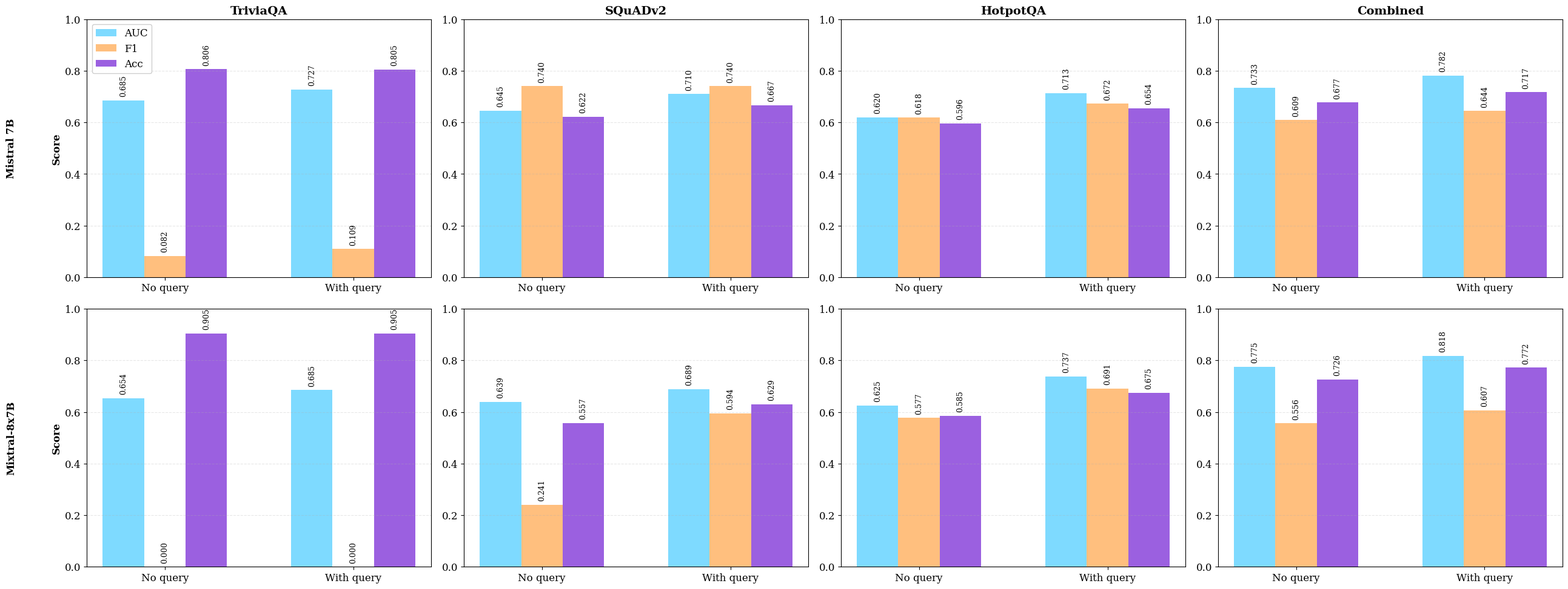

Generate this figure with matplotlib:
#!/usr/bin/env python3
"""
Manual figure for best AUC / F1 / Accuracy from results table.

Fill values in MANUAL_RESULTS.
"""

from pathlib import Path
import matplotlib.pyplot as plt
import numpy as np

plt.rcParams["figure.dpi"] = 300
plt.rcParams["font.size"] = 12
plt.rcParams["font.family"] = "serif"
plt.rcParams["axes.labelsize"] = 12
plt.rcParams["axes.titlesize"] = 14
plt.rcParams["xtick.labelsize"] = 12
plt.rcParams["ytick.labelsize"] = 12
plt.rcParams["legend.fontsize"] = 12
plt.rcParams["figure.titlesize"] = 14


DATASETS = ["TriviaQA", "SQuADv2", "HotpotQA", "Combined"]
MODELS = ["Mistral 7B", "Mixtral-8x7B"]
MODES = ["No query", "With query"]
METRICS = ["AUC", "F1", "Acc"]

# Fill manually:
# MANUAL_RESULTS[dataset][model][mode][metric] = value
MANUAL_RESULTS = {
    "TriviaQA": {
        "Mistral 7B": {
            "No query": {"AUC": 0.685, "F1": 0.082, "Acc": 0.806},
            "With query": {"AUC": 0.727, "F1": 0.109, "Acc": 0.805},
        },
        "Mixtral-8x7B": {
            "No query": {"AUC": 0.654, "F1": 0.000, "Acc": 0.905},
            "With query": {"AUC": 0.685, "F1": 0.000, "Acc": 0.905},
        },
    },

    "SQuADv2": {
        "Mistral 7B": {
            "No query": {"AUC": 0.645, "F1": 0.740, "Acc": 0.622},
            "With query": {"AUC": 0.710, "F1": 0.740, "Acc": 0.667},
        },
        "Mixtral-8x7B": {
            "No query": {"AUC": 0.639, "F1": 0.241, "Acc": 0.557},
            "With query": {"AUC": 0.689, "F1": 0.594, "Acc": 0.629},
        },
    },

    "HotpotQA": {
        "Mistral 7B": {
            "No query": {"AUC": 0.620, "F1": 0.618, "Acc": 0.596},
            "With query": {"AUC": 0.713, "F1": 0.672, "Acc": 0.654},
        },
        "Mixtral-8x7B": {
            "No query": {"AUC": 0.625, "F1": 0.577, "Acc": 0.585},
            "With query": {"AUC": 0.737, "F1": 0.691, "Acc": 0.675},
        },
    },

    "Combined": {
        "Mistral 7B": {
            "No query": {"AUC": 0.733, "F1": 0.609, "Acc": 0.677},
            "With query": {"AUC": 0.782, "F1": 0.644, "Acc": 0.717},
        },
        "Mixtral-8x7B": {
            "No query": {"AUC": 0.775, "F1": 0.556, "Acc": 0.726},
            "With query": {"AUC": 0.818, "F1": 0.607, "Acc": 0.772},
        },
    },
}


def create_manual_results_plot(output_dir="figures"):
    fig, axes = plt.subplots(2, 4, figsize=(26, 10), sharey=False)

    colors = {
        "AUC": "#5ED1FF",
        "F1": "#FFAF5E",
        "Acc": "#8238D9",
    }

    bar_width = 0.22
    x = np.arange(len(MODES))

    for col_idx, dataset in enumerate(DATASETS):
        for row_idx, model in enumerate(MODELS):
            ax = axes[row_idx, col_idx]

            for metric_idx, metric in enumerate(METRICS):
                values = [
                    MANUAL_RESULTS[dataset][model][mode][metric]
                    for mode in MODES
                ]

                offset = (metric_idx - 1) * bar_width
                bars = ax.bar(
                    x + offset,
                    values,
                    bar_width,
                    label=metric if col_idx == 0 and row_idx == 0 else "",
                    color=colors[metric],
                    alpha=0.8,
                )

                for bar, value in zip(bars, values):
                    ax.text(
                        bar.get_x() + bar.get_width() / 2,
                        value + 0.015,
                        f"{value:.3f}",
                        ha="center",
                        va="bottom",
                        fontsize=9,
                        rotation=90,
                    )

            ax.set_xticks(x)
            ax.set_xticklabels(MODES, fontsize=12)
            ax.set_ylim(0.0, 1.0)
            ax.grid(axis="y", alpha=0.3, linestyle="--")

            if row_idx == 0:
                ax.set_title(dataset, fontweight="bold", fontsize=14)

            if col_idx == 0:
                ax.set_ylabel("Score", fontweight="bold", fontsize=12)
                ax.text(
                    -0.22,
                    0.5,
                    model,
                    transform=ax.transAxes,
                    fontsize=12,
                    fontweight="bold",
                    va="center",
                    ha="center",
                    rotation=90,
                )

            if row_idx == 0 and col_idx == 0:
                ax.legend(loc="upper left", framealpha=0.95, fontsize=12)

    plt.tight_layout(rect=[0.01, 0, 1, 0.99])

    output_path = Path(output_dir)
    output_path.mkdir(exist_ok=True, parents=True)

    png_path = output_path / "manual_best_results_comparison.png"
    pdf_path = output_path / "manual_best_results_comparison.pdf"

    plt.savefig(png_path, dpi=300, bbox_inches="tight")
    plt.savefig(pdf_path, bbox_inches="tight")
    plt.close()

    print(f"Saved: {png_path}")
    print(f"Saved: {pdf_path}")


if __name__ == "__main__":
    create_manual_results_plot()
